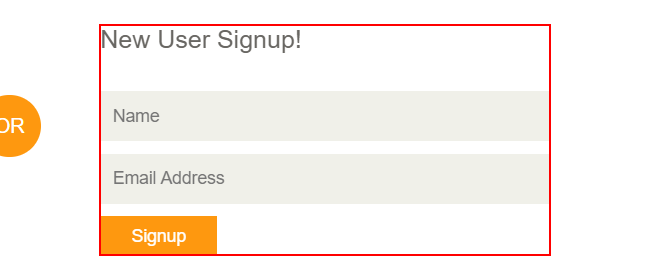
Task: Robotic Enterprise Framework
Workflow: AutomationExercise_ProvideUsernameAndEmail

Step 1 [try]: find the element in window 'Automation Exercise - Signup / Login' (chrome.exe)

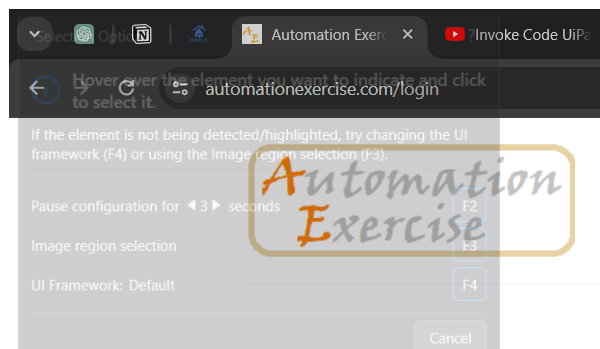
Step 2 [try]: Attach Browser 'chrome.exe Automation' in window 'Automation Exercise - Signup / Login' (chrome.exe)

Step 3 [try]: type [in_strUserName] into the text box (no picture)

Step 4: type [in_strEmail] into the text box (no picture)

Step 5: click on the button 'Signup' (no picture)

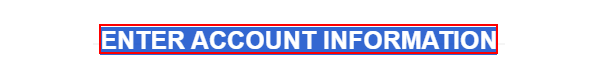
Step 6 [try]: find the text 'Enter Account Information' in window 'Automation Exercise - Signup' (chrome.exe)
